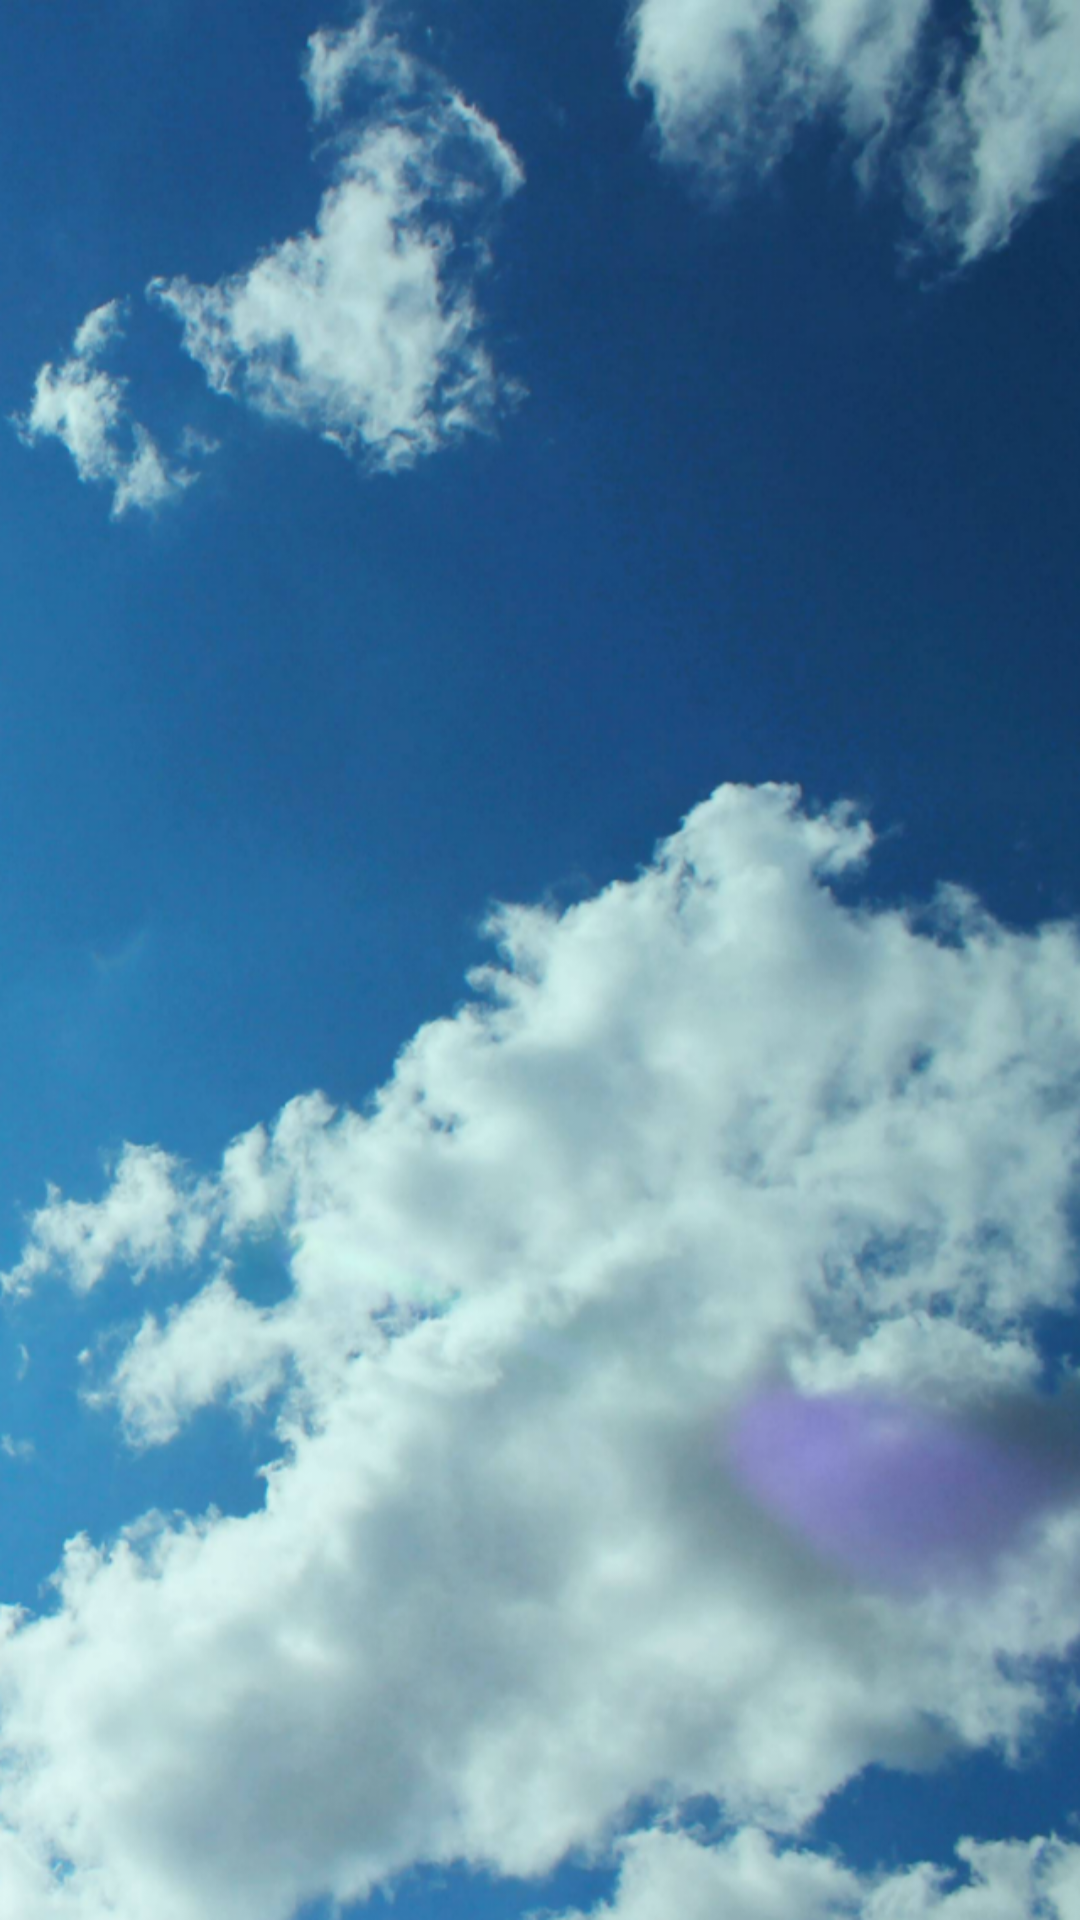

Android layout source for this screen:
<!-- AndroidManifest.xml: application theme AppTheme -->
<!-- res/layout/activity_main.xml -->
<?xml version="1.0" encoding="utf-8"?>
<android.support.constraint.ConstraintLayout xmlns:android="http://schemas.android.com/apk/res/android"
    xmlns:app="http://schemas.android.com/apk/res-auto"
    xmlns:tools="http://schemas.android.com/tools"
    android:layout_width="match_parent"
    android:layout_height="match_parent"
    android:background="@drawable/background"
    tools:context=".MainActivity">

    <FrameLayout
        android:id="@+id/fragment_container"
        android:layout_width="match_parent"
        android:layout_height="match_parent"
        app:layout_constraintLeft_toLeftOf="parent"
        app:layout_constraintTop_toTopOf="parent">

    </FrameLayout>

</android.support.constraint.ConstraintLayout>
<!-- resources referenced by this layout -->
<resources>
  <!-- drawable background: png bitmap (drawable-hdpi, 626255 bytes) -->
  <style name="AppTheme" parent="Theme.AppCompat.Light.DarkActionBar">
          
          <item name="colorPrimary">@color/colorPrimary</item>
          <item name="colorPrimaryDark">@color/colorPrimaryDark</item>
          <item name="colorAccent">@color/colorAccent</item>
      </style>
  <color name="colorPrimary">#008577</color>
  <color name="colorPrimaryDark">#00574B</color>
  <color name="colorAccent">#D81B60</color>
</resources>
